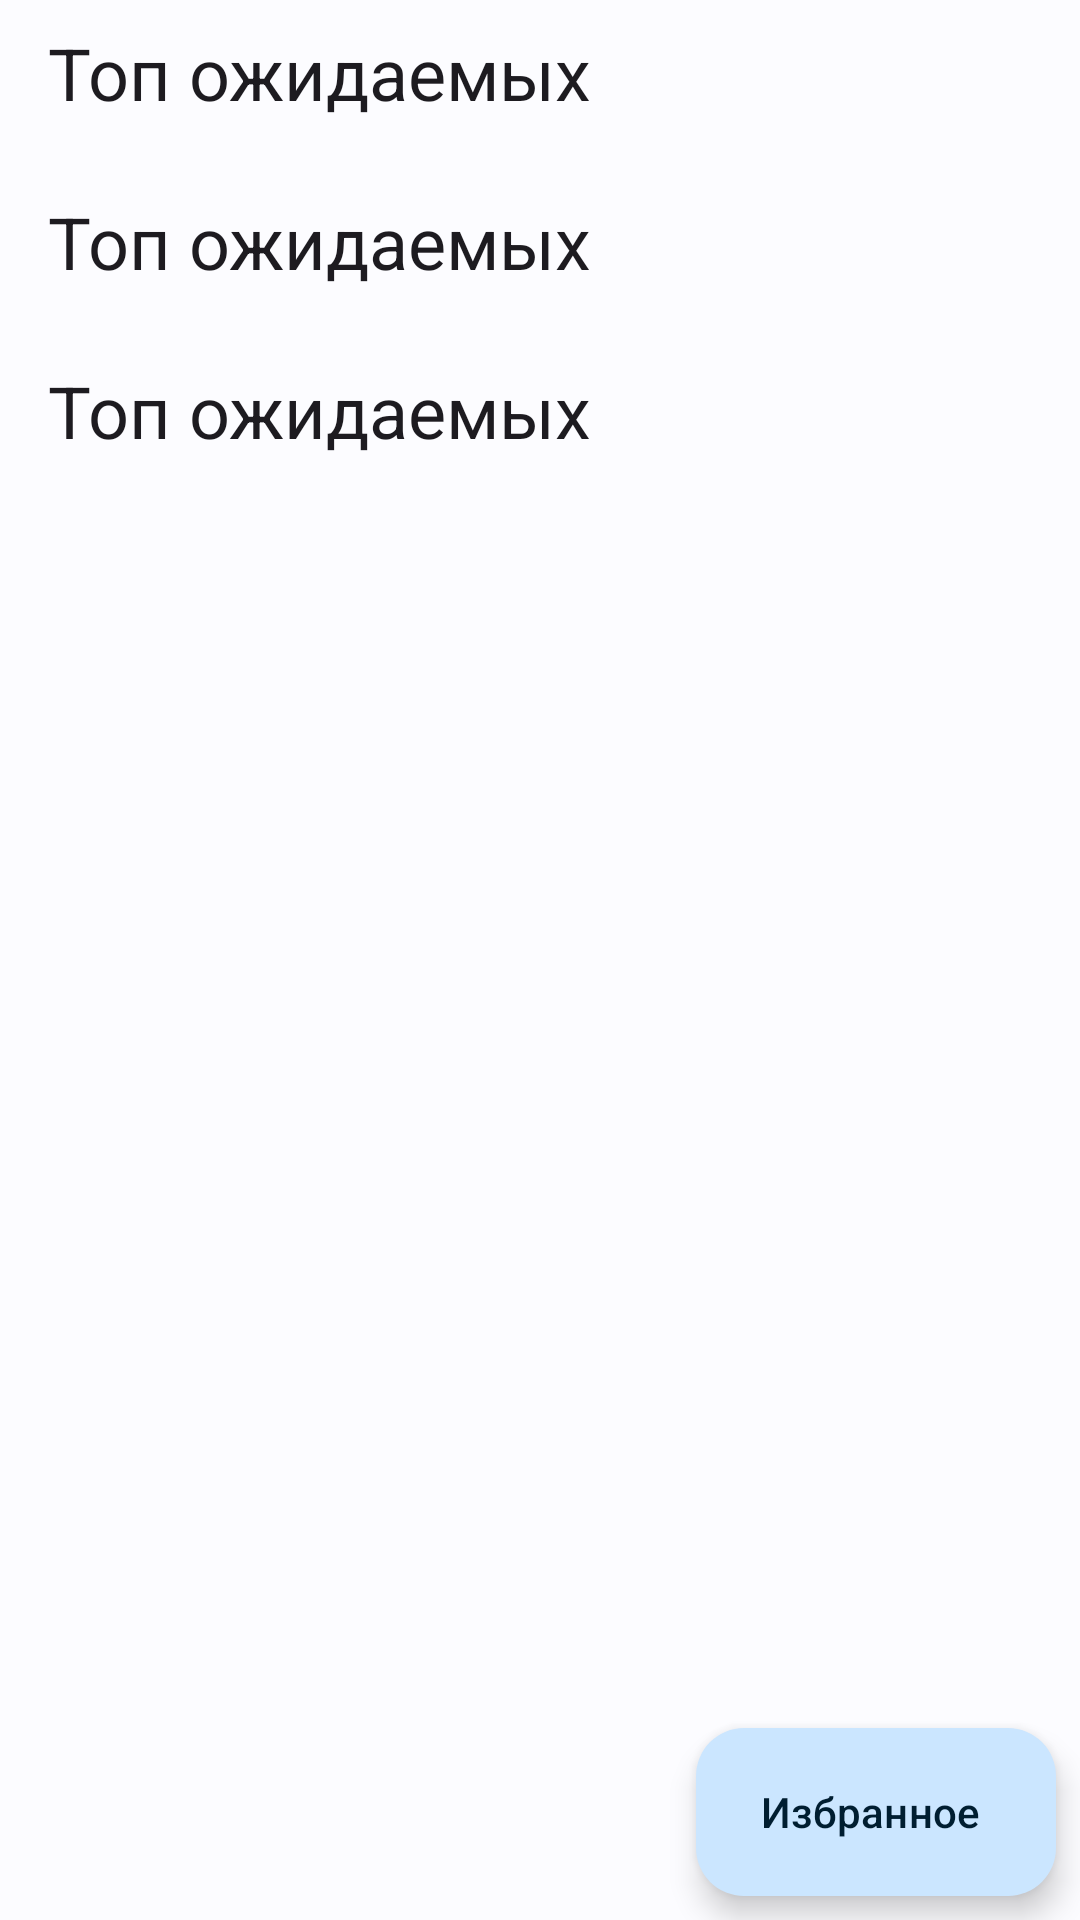

This screen was rendered from an Android layout file. Write that file and the resources it references.
<!-- AndroidManifest.xml: application theme Theme.KinoMaxi -->
<!-- res/layout/fragment_main_page.xml -->
<?xml version="1.0" encoding="utf-8"?>
<FrameLayout xmlns:android="http://schemas.android.com/apk/res/android"
    xmlns:app="http://schemas.android.com/apk/res-auto"
    xmlns:tools="http://schemas.android.com/tools"
    android:layout_width="match_parent"
    android:layout_height="match_parent"
    tools:context=".feature.mainPage.view.MainPageFragment">

    <FrameLayout
        android:id="@+id/content_view"
        android:layout_width="match_parent"
        android:layout_height="match_parent">

        <androidx.core.widget.NestedScrollView
            android:id="@+id/content_scroll_view"
            android:layout_width="match_parent"
            android:layout_height="match_parent"
            android:clipChildren="false"
            android:clipToPadding="false">

            <LinearLayout
                android:layout_width="match_parent"
                android:layout_height="wrap_content"
                android:clipChildren="false"
                android:orientation="vertical">

                <include
                    android:id="@+id/top_rated_movies_list"
                    layout="@layout/layout_movies_list"
                    android:layout_width="match_parent"
                    android:layout_height="wrap_content" />

                <include
                    android:id="@+id/top_popular_movies_list"
                    layout="@layout/layout_movies_list"
                    android:layout_width="match_parent"
                    android:layout_height="wrap_content"
                    android:layout_marginTop="8dp" />

                <include
                    android:id="@+id/top_upcoming_movies_list"
                    layout="@layout/layout_movies_list"
                    android:layout_width="match_parent"
                    android:layout_height="wrap_content"
                    android:layout_marginTop="8dp"
                    android:layout_marginBottom="8dp" />

            </LinearLayout>

        </androidx.core.widget.NestedScrollView>

        <com.google.android.material.floatingactionbutton.ExtendedFloatingActionButton
            android:id="@+id/favorites_button"
            android:layout_width="wrap_content"
            android:layout_height="wrap_content"
            android:layout_gravity="bottom|end"
            android:layout_margin="8dp"
            android:text="@string/favorite_movies_list_title"
            app:icon="@drawable/ic_favorite_24" />

    </FrameLayout>

    <com.google.android.material.progressindicator.CircularProgressIndicator
        android:id="@+id/loader_view"
        android:layout_width="wrap_content"
        android:layout_height="wrap_content"
        android:layout_gravity="center"
        android:indeterminate="true"
        android:visibility="gone" />

    <ViewStub
        android:id="@+id/error_view"
        android:layout_width="match_parent"
        android:layout_height="match_parent"
        android:layout="@layout/layout_error_view" />

</FrameLayout>
<!-- res/layout/layout_movies_list.xml (included above) -->
<?xml version="1.0" encoding="utf-8"?>
<androidx.constraintlayout.widget.ConstraintLayout xmlns:android="http://schemas.android.com/apk/res/android"
    xmlns:app="http://schemas.android.com/apk/res-auto"
    xmlns:tools="http://schemas.android.com/tools"
    android:layout_width="match_parent"
    android:layout_height="match_parent"
    android:clipChildren="false"
    android:orientation="vertical">

    <TextView
        android:id="@+id/movies_list_title"
        android:layout_width="0dp"
        android:layout_height="wrap_content"
        android:layout_marginHorizontal="16dp"
        android:layout_marginTop="8dp"
        android:textAppearance="@style/TextAppearance.Material3.HeadlineSmall"
        app:layout_constraintEnd_toEndOf="parent"
        app:layout_constraintStart_toStartOf="parent"
        app:layout_constraintTop_toTopOf="parent"
        tools:text="Топ ожидаемых" />

    <androidx.recyclerview.widget.RecyclerView
        android:id="@+id/movies_list_slider"
        android:layout_width="0dp"
        android:layout_height="wrap_content"
        android:clipToPadding="false"
        android:orientation="horizontal"
        android:padding="4dp"
        app:layoutManager="androidx.recyclerview.widget.LinearLayoutManager"
        app:layout_constraintEnd_toEndOf="parent"
        app:layout_constraintStart_toStartOf="parent"
        app:layout_constraintTop_toBottomOf="@id/movies_list_title"
        tools:listitem="@layout/item_movie" />

</androidx.constraintlayout.widget.ConstraintLayout>
<!-- res/layout/layout_error_view.xml (included above) -->
<?xml version="1.0" encoding="utf-8"?>
<androidx.constraintlayout.widget.ConstraintLayout xmlns:android="http://schemas.android.com/apk/res/android"
    xmlns:app="http://schemas.android.com/apk/res-auto"
    xmlns:tools="http://schemas.android.com/tools"
    android:layout_width="match_parent"
    android:layout_height="match_parent">

    <ImageView
        android:id="@+id/error_image"
        android:layout_width="0dp"
        android:layout_height="0dp"
        android:src="@drawable/ic_round_wifi_off_24"
        app:layout_constraintBottom_toTopOf="@id/error_text"
        app:layout_constraintDimensionRatio="1:1"
        app:layout_constraintEnd_toEndOf="parent"
        app:layout_constraintStart_toStartOf="parent"
        app:layout_constraintTop_toTopOf="parent"
        app:layout_constraintVertical_chainStyle="packed"
        app:layout_constraintWidth_percent="0.35"
        tools:ignore="ContentDescription" />

    <TextView
        android:id="@+id/error_text"
        android:layout_width="0dp"
        android:layout_height="wrap_content"
        android:layout_margin="16dp"
        android:gravity="center"
        android:text="@string/error_loading"
        android:textAppearance="@style/TextAppearance.Material3.BodyLarge"
        app:layout_constraintBottom_toTopOf="@id/error_action_button"
        app:layout_constraintEnd_toEndOf="parent"
        app:layout_constraintStart_toStartOf="parent"
        app:layout_constraintTop_toBottomOf="@id/error_image" />

    <Button
        android:id="@+id/error_action_button"
        style="@style/Widget.Material3.Button.OutlinedButton"
        android:layout_width="wrap_content"
        android:layout_height="wrap_content"
        android:text="@string/error_refresh_action"
        app:layout_constraintBottom_toBottomOf="parent"
        app:layout_constraintEnd_toEndOf="parent"
        app:layout_constraintStart_toStartOf="parent"
        app:layout_constraintTop_toBottomOf="@id/error_text" />

</androidx.constraintlayout.widget.ConstraintLayout>
<!-- res/layout/item_movie.xml (included above) -->
<?xml version="1.0" encoding="utf-8"?>
<com.google.android.material.card.MaterialCardView xmlns:android="http://schemas.android.com/apk/res/android"
    xmlns:app="http://schemas.android.com/apk/res-auto"
    xmlns:tools="http://schemas.android.com/tools"
    android:layout_width="wrap_content"
    android:layout_height="wrap_content"
    app:cardElevation="4dp"
    app:cardUseCompatPadding="true"
    app:strokeWidth="0dp">

    <androidx.constraintlayout.widget.ConstraintLayout
        android:id="@+id/movie_poster_container"
        android:layout_width="match_parent"
        android:layout_height="wrap_content">

        <ImageView
            android:id="@+id/movie_poster"
            android:layout_width="160dp"
            android:layout_height="0dp"
            android:scaleType="centerCrop"
            app:layout_constraintBottom_toBottomOf="parent"
            app:layout_constraintDimensionRatio="1:1.5"
            app:layout_constraintEnd_toEndOf="parent"
            app:layout_constraintStart_toStartOf="parent"
            app:layout_constraintTop_toTopOf="parent"
            tools:ignore="ContentDescription"
            tools:src="@drawable/matrix_poster" />

    </androidx.constraintlayout.widget.ConstraintLayout>

</com.google.android.material.card.MaterialCardView>
<!-- resources referenced by this layout -->
<resources>
  <!-- drawable ic_round_wifi_off_24 (drawable) -->
  <vector xmlns:android="http://schemas.android.com/apk/res/android"
      android:width="24dp"
      android:height="24dp"
      android:tint="?attr/colorControlNormal"
      android:viewportWidth="24"
      android:viewportHeight="24">
      <path
          android:fillColor="@color/white"
          android:pathData="M20.06,10.14c0.56,0.46 1.38,0.42 1.89,-0.09 0.59,-0.59 0.55,-1.57 -0.1,-2.1 -3.59,-2.94 -8.2,-4.03 -12.55,-3.26l2.59,2.59c2.89,-0.03 5.8,0.92 8.17,2.86zM17.79,11.97c-0.78,-0.57 -1.63,-1 -2.52,-1.3l2.95,2.95c0.24,-0.58 0.1,-1.27 -0.43,-1.65zM13.95,16.23c-1.22,-0.63 -2.68,-0.63 -3.91,0 -0.59,0.31 -0.7,1.12 -0.23,1.59l1.47,1.47c0.39,0.39 1.02,0.39 1.41,0l1.47,-1.47c0.49,-0.47 0.39,-1.28 -0.21,-1.59zM19.68,17.9L4.12,2.34c-0.39,-0.39 -1.02,-0.39 -1.41,0 -0.39,0.39 -0.39,1.02 0,1.41L5.05,6.1c-1.01,0.5 -1.99,1.11 -2.89,1.85 -0.65,0.53 -0.69,1.51 -0.1,2.1 0.51,0.51 1.32,0.56 1.87,0.1 1,-0.82 2.1,-1.46 3.25,-1.93l2.23,2.23c-1.13,0.3 -2.21,0.8 -3.19,1.51 -0.69,0.5 -0.73,1.51 -0.13,2.11l0.01,0.01c0.49,0.49 1.26,0.54 1.83,0.13 1.19,-0.84 2.58,-1.26 3.97,-1.29l6.37,6.37c0.39,0.39 1.02,0.39 1.41,0 0.39,-0.37 0.39,-1 0,-1.39z" />
  </vector>
  <string name="error_loading">При загрузке произошла ошибка.\nПожалуйста, проверьте наличие интернет-соединения.</string>
  <string name="error_refresh_action">Обновить</string>
  <string name="favorite_movies_list_title">Избранное</string>
  <color name="white">#FFFFFFFF</color>
  <color name="primary">#006496</color>
  <color name="onPrimary">#FFFFFF</color>
  <color name="primaryContainer">#CBE6FF</color>
  <color name="onPrimaryContainer">#001E31</color>
  <color name="secondary">#A03962</color>
  <color name="onSecondary">#FFFFFF</color>
  <color name="secondaryContainer">#FFD9E2</color>
  <color name="onSecondaryContainer">#3E001D</color>
  <color name="tertiary">#006878</color>
  <color name="onTertiary">#FFFFFF</color>
  <color name="tertiaryContainer">#A6EEFF</color>
  <color name="onTertiaryContainer">#001F25</color>
  <color name="error">#BA1A1A</color>
  <color name="onError">#FFFFFF</color>
  <color name="errorContainer">#FFDAD6</color>
  <color name="onErrorContainer">#410002</color>
  <color name="background">#FCFCFF</color>
  <color name="onBackground">#1A1C1E</color>
  <color name="surface">#FCFCFF</color>
  <color name="onSurface">#1A1C1E</color>
  <color name="surfaceVariant">#DEE3EA</color>
  <color name="onSurfaceVariant">#42474D</color>
  <color name="outline">#72787E</color>
  <color name="inversePrimary">#90CDFF</color>
  <color name="inverseSurface">#2F3133</color>
  <color name="inverseOnSurface">#F0F0F4</color>
</resources>
